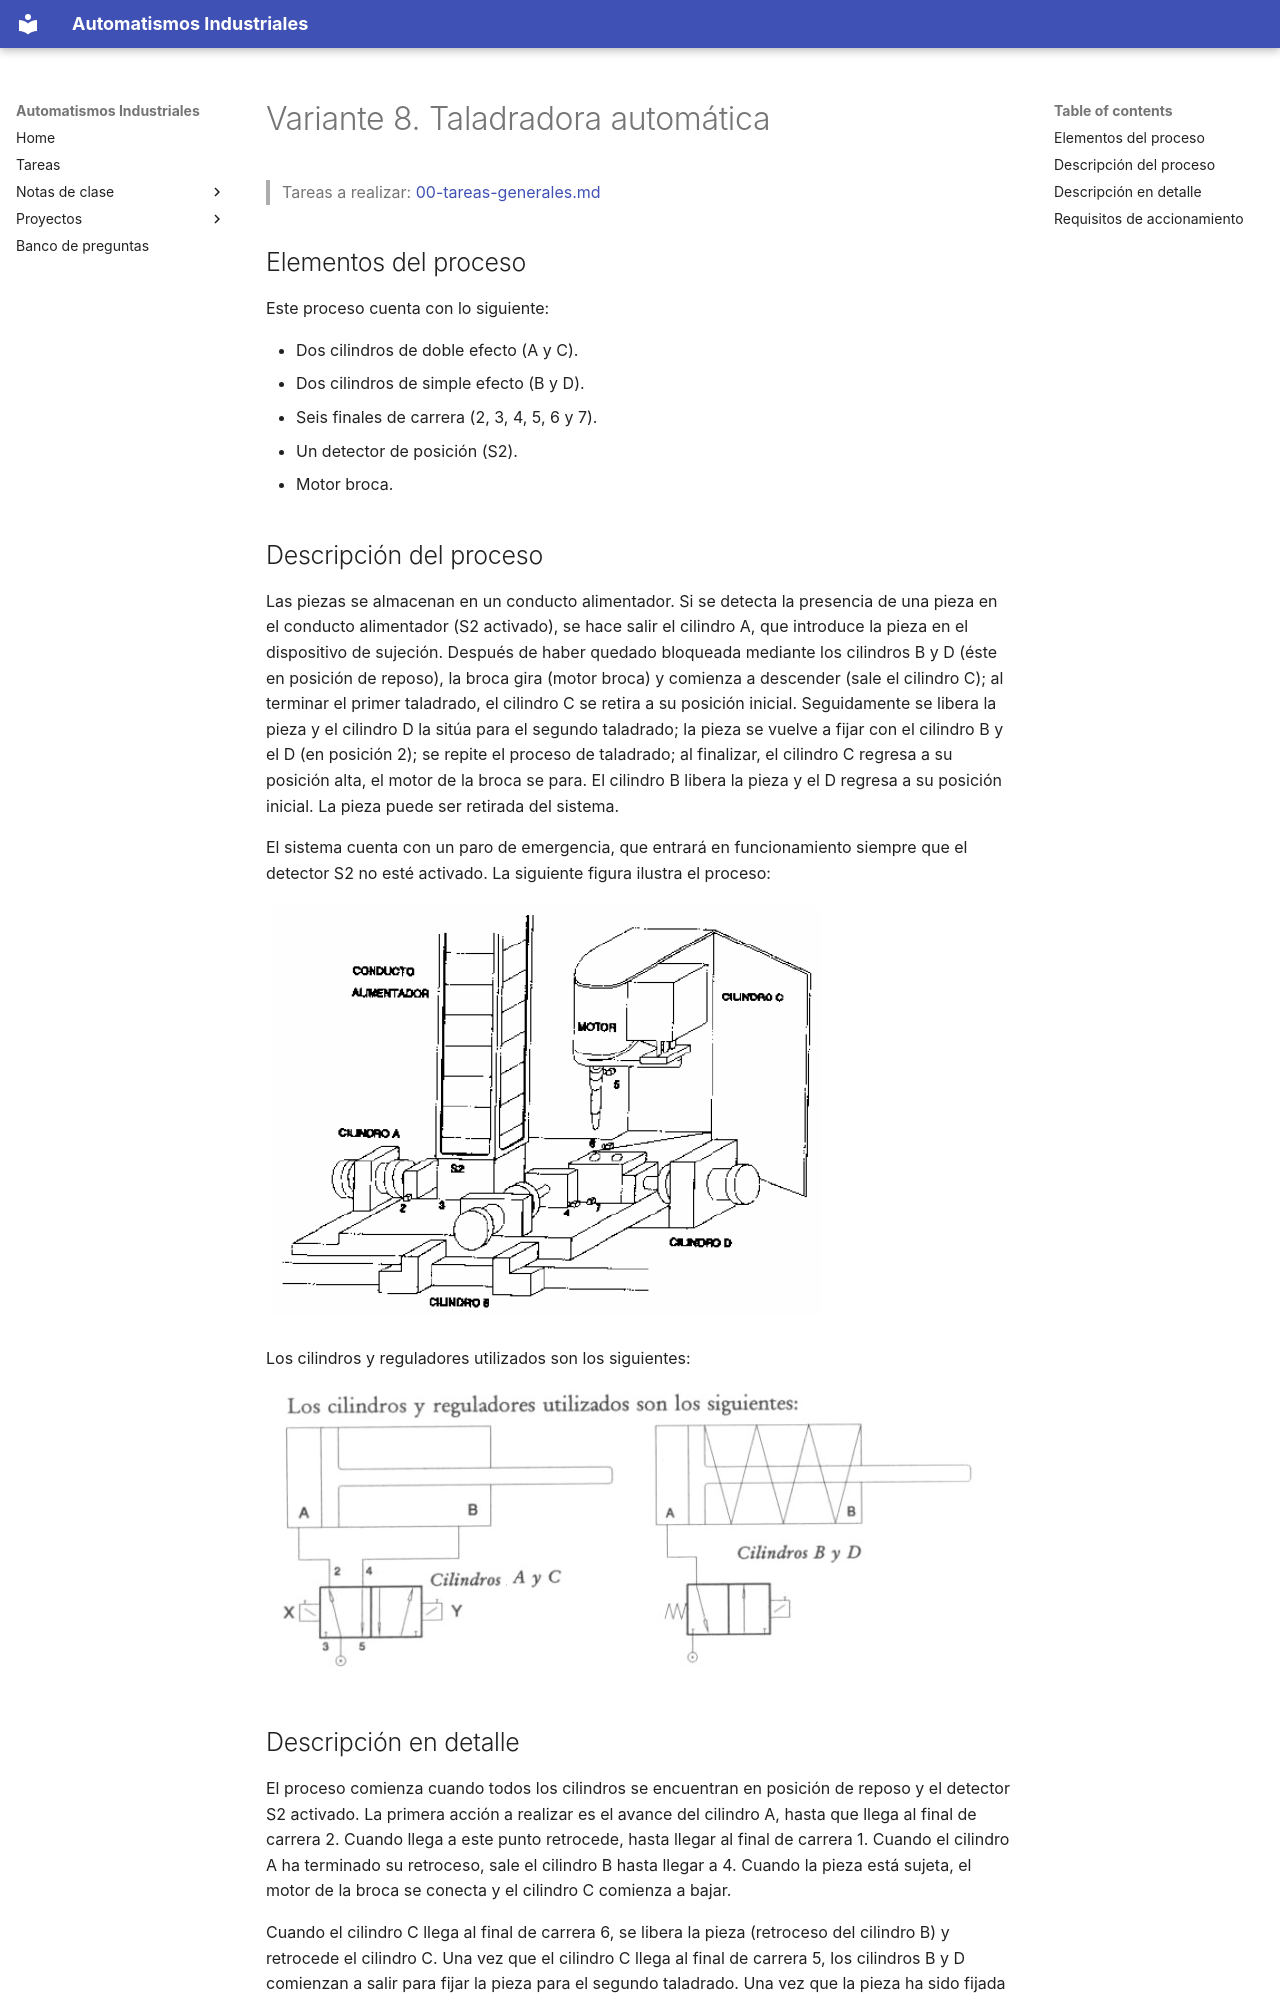

repository: vladimir1284/automatismos-industriales · page: proyectos/variantes/variante-08-taladradora-automatica/index.html · generator: mkdocs

# Variante 8. Taladradora automática

> Tareas a realizar: [00-tareas-generales.md](00-tareas-generales.md)

## Elementos del proceso

Este proceso cuenta con lo siguiente:

- Dos cilindros de doble efecto (A y C).
- Dos cilindros de simple efecto (B y D).
- Seis finales de carrera (2, 3, 4, 5, 6 y 7).
- Un detector de posición (S2).
- Motor broca.

## Descripción del proceso

Las piezas se almacenan en un conducto alimentador. Si se detecta la presencia de una pieza en el conducto alimentador (S2 activado), se hace salir el cilindro A, que introduce la pieza en el dispositivo de sujeción. Después de haber quedado bloqueada mediante los cilindros B y D (éste en posición de reposo), la broca gira (motor broca) y comienza a descender (sale el cilindro C); al terminar el primer taladrado, el cilindro C se retira a su posición inicial. Seguidamente se libera la pieza y el cilindro D la sitúa para el segundo taladrado; la pieza se vuelve a fijar con el cilindro B y el D (en posición 2); se repite el proceso de taladrado; al finalizar, el cilindro C regresa a su posición alta, el motor de la broca se para. El cilindro B libera la pieza y el D regresa a su posición inicial. La pieza puede ser retirada del sistema.

El sistema cuenta con un paro de emergencia, que entrará en funcionamiento siempre que el detector S2 no esté activado. La siguiente figura ilustra el proceso:

![Esquema de la taladradora automática](imagenes/variante-08-esquema.png)

Los cilindros y reguladores utilizados son los siguientes:

![Cilindros A y C (doble efecto) y cilindros B y D (simple efecto)](imagenes/variante-08-cilindros.png)
